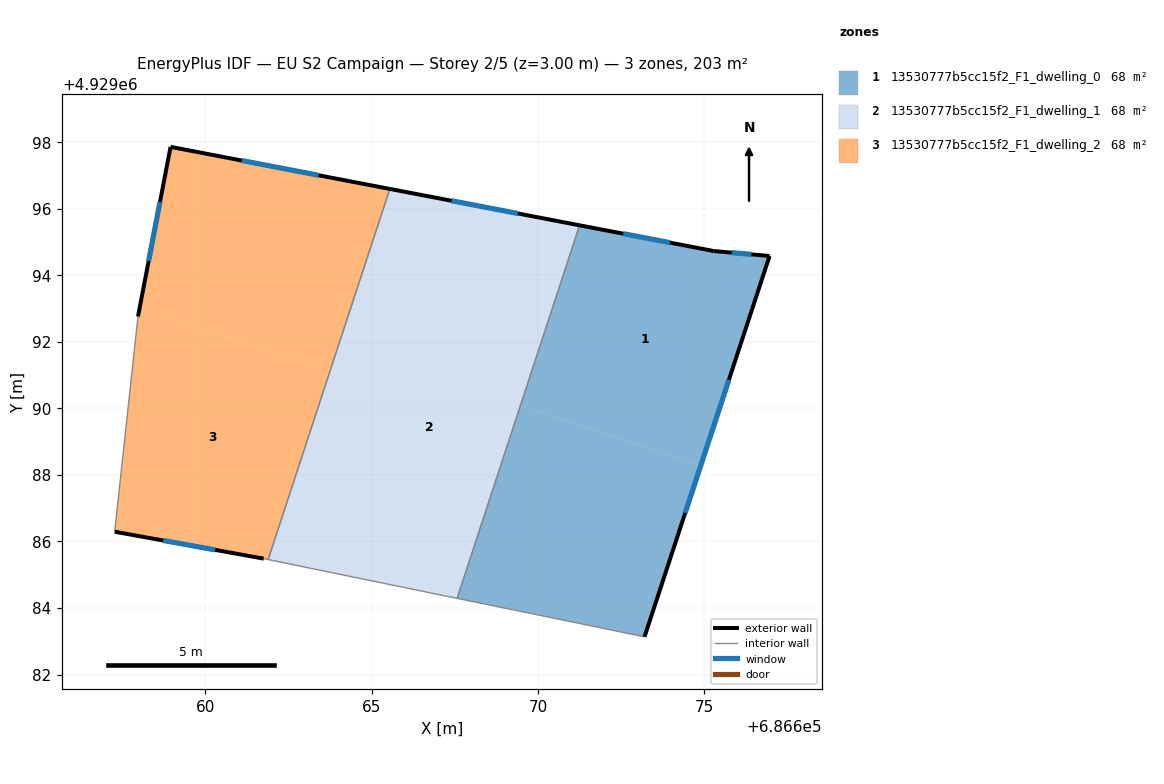
=== STOREY PLAN SPEC (per zone: floor XY polygon, exterior-wall plan segments, windows/doors) ===
zone 1: 13530777b5cc15f2_F1_dwelling_0  (67.8 m²)
  floor: (686676.96, 4929094.58) (686674.90, 4929088.29) (686669.47, 4929090.07) (686671.25, 4929095.51) (686675.28, 4929094.73)
  floor: (686674.90, 4929088.29) (686673.20, 4929083.13) (686667.57, 4929084.29) (686669.47, 4929090.07)
  exterior wall: (686675.28, 4929094.73) – (686671.25, 4929095.51)  [4.1 m]
    window: (686673.97, 4929094.98) – (686672.56, 4929095.25)  [1.5 m²]
  exterior wall: (686676.96, 4929094.58) – (686675.28, 4929094.73)  [1.7 m]
    window: (686676.42, 4929094.63) – (686675.83, 4929094.68)  [0.6 m²]
  exterior wall: (686673.20, 4929083.13) – (686676.96, 4929094.58)  [12.1 m]
    window: (686674.43, 4929086.86) – (686675.74, 4929090.86)  [4.4 m²]
  interior walls: 2
zone 2: 13530777b5cc15f2_F1_dwelling_1  (67.8 m²)
  floor: (686668.40, 4929096.05) (686666.50, 4929090.25) (686663.76, 4929091.16) (686665.55, 4929096.60)
  floor: (686671.25, 4929095.51) (686667.57, 4929084.29) (686661.89, 4929085.46) (686663.76, 4929091.16) (686666.50, 4929090.25) (686668.40, 4929096.05)
  exterior wall: (686671.25, 4929095.51) – (686665.55, 4929096.60)  [5.8 m]
    window: (686669.40, 4929095.86) – (686667.40, 4929096.24)  [2.1 m²]
  interior walls: 3
zone 3: 13530777b5cc15f2_F1_dwelling_2  (67.8 m²)
  floor: (686663.76, 4929091.16) (686661.89, 4929085.46) (686661.76, 4929085.48) (686657.28, 4929086.29) (686657.97, 4929092.76) (686658.03, 4929093.04)
  floor: (686665.55, 4929096.60) (686663.76, 4929091.16) (686658.03, 4929093.04) (686658.95, 4929097.86)
  exterior wall: (686658.95, 4929097.86) – (686657.97, 4929092.76)  [5.2 m]
    window: (686658.64, 4929096.21) – (686658.29, 4929094.42)  [1.9 m²]
  exterior wall: (686665.55, 4929096.60) – (686658.95, 4929097.86)  [6.7 m]
    window: (686663.40, 4929097.01) – (686661.10, 4929097.45)  [2.5 m²]
  exterior wall: (686657.28, 4929086.29) – (686661.76, 4929085.48)  [4.6 m]
    window: (686658.73, 4929086.03) – (686660.30, 4929085.75)  [1.7 m²]
  interior walls: 3

=== DERIVED (storey summary) ===
Building: EU S2 Campaign
Storey: 2 of 5  (floor level z = 3.00 m)
Storey gross floor area: 203.4 m²
Zones on this storey: 3
  - 13530777b5cc15f2_F1_dwelling_0: floor 67.8 m²; exterior wall 17.8 m (53.5 m²); 3 window(s) 6.5 m²; WWR 12.2%
  - 13530777b5cc15f2_F1_dwelling_1: floor 67.8 m²; exterior wall 5.8 m (17.4 m²); 1 window(s) 2.1 m²; WWR 12.2%
  - 13530777b5cc15f2_F1_dwelling_2: floor 67.8 m²; exterior wall 16.5 m (49.4 m²); 3 window(s) 6.0 m²; WWR 12.2%
Zone adjacency (shared interzone walls):
  - 13530777b5cc15f2_F1_dwelling_0 ↔ 13530777b5cc15f2_F1_dwelling_1
  - 13530777b5cc15f2_F1_dwelling_1 ↔ 13530777b5cc15f2_F1_dwelling_2